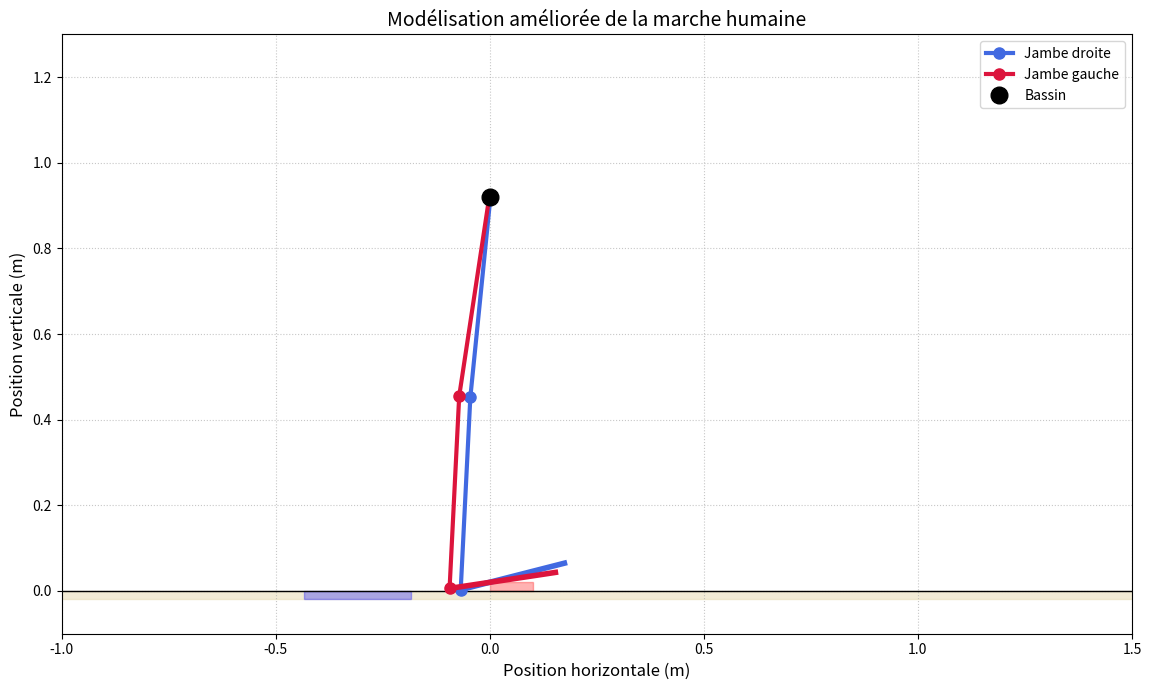

Python code for this plot:
import numpy as np
import matplotlib.pyplot as plt
import matplotlib.animation as animation
from matplotlib import patches

class BipedRobot:
    def __init__(self):
        # --- Paramètres biomécaniques (pour l'instant) ---
        self.l_thigh = 0.47
        self.l_shank = 0.45
        self.l_foot = 0.25
        self.h_hip = 0.92
        self.ground_level = 0
        self.step_frequency = 1.1
        self.cycle_time = 1.0 / self.step_frequency
        self.swing_phase_ratio = 0.4
        self.double_support_ratio = 0.15
        self.step_length = 0.65
        self.gait_cycle = self.step_length * 2
        self.foot_clearance = 0.12
        self.pelvic_tilt_amplitude = 0.06
        self.pelvic_rotation_amplitude = 0.03
        self.pelvic_sway_amplitude = 0.01
        self.horizontal_speed = self.step_length * self.step_frequency
        self.contact_x_right = None
        self.contact_x_left = None
        self.global_x_position = 0.0

    def get_gait_phase_progress(self, t, leg='right'):
        phase_normalized = (t % self.cycle_time) / self.cycle_time
        offset = 0.5 if leg == 'left' else 0
        adjusted_phase = (phase_normalized + offset) % 1.0

        if adjusted_phase < 0.05:
            return 'initial_contact', adjusted_phase / 0.05
        elif adjusted_phase < 0.12:
            return 'loading_response', (adjusted_phase - 0.05) / 0.07
        elif adjusted_phase < 0.30:
            return 'mid_stance', (adjusted_phase - 0.12) / 0.18
        elif adjusted_phase < 0.45:
            return 'terminal_stance', (adjusted_phase - 0.30) / 0.15
        elif adjusted_phase < 0.55:
            return 'pre_swing', (adjusted_phase - 0.45) / 0.10
        elif adjusted_phase < 0.65:
            return 'initial_swing', (adjusted_phase - 0.55) / 0.10
        elif adjusted_phase < 0.80:
            return 'mid_swing', (adjusted_phase - 0.65) / 0.15
        elif adjusted_phase < 0.92:
            return 'terminal_swing', (adjusted_phase - 0.80) / 0.12
        elif adjusted_phase < 0.97:
            return 'swing_preparation', (adjusted_phase - 0.92) / 0.05
        else:
            return 'foot_placement', (adjusted_phase - 0.97) / 0.03

    def smooth_interp(self, p, vals):
        if p <= 0: return vals[0]
        if p >= 1: return vals[1]
        return vals[0] + (vals[1] - vals[0]) * (3*p**2 - 2*p**3)

    def get_joint_angles(self, phase_name, phase_progress, leg):
        angle_params = {
            'initial_contact': {'thigh': [-0.1, -0.3], 'shank': [0.05, 0.2], 'foot': [-0.2, 0.1]},
            'loading_response': {'thigh': [-0.3, 0.1], 'shank': [0.2, -0.2], 'foot': [0.1, 0.2]},
            'mid_stance': {'thigh': [0.1, 0.4], 'shank': [-0.2, -0.4], 'foot': [0.2, 0.3]},
            'terminal_stance': {'thigh': [0.4, 0.2], 'shank': [-0.4, 0.2], 'foot': [0.3, 0.6]},
            'pre_swing': {'thigh': [0.2, -0.5], 'shank': [0.2, 0.0], 'foot': [0.6, -0.8]},
            'initial_swing': {'thigh': [-0.5, -0.2], 'shank': [0.0, -0.6], 'foot': [-0.8, 0.2]},
            'mid_swing': {'thigh': [-0.2, 0.2], 'shank': [-0.6, 0.0], 'foot': [0.2, -0.2]},
            'terminal_swing': {'thigh': [0.2, -0.1], 'shank': [0.0, 0.1], 'foot': [-0.2, -0.4]},
            'swing_preparation': {'thigh': [-0.1, -0.15], 'shank': [0.1, 0.15], 'foot': [-0.4, -0.3]},
            'foot_placement': {'thigh': [-0.15, -0.1], 'shank': [0.15, 0.05], 'foot': [-0.3, -0.2]}
        }
        params = angle_params[phase_name]
        thigh_angle = self.smooth_interp(phase_progress, params['thigh'])
        shank_angle = self.smooth_interp(phase_progress, params['shank'])
        foot_angle = self.smooth_interp(phase_progress, params['foot'])
        return thigh_angle, shank_angle, foot_angle

    def get_joint_positions(self, time, leg='right'):
        phase_name, phase_progress = self.get_gait_phase_progress(time, leg)
        thigh_angle, shank_angle, foot_angle = self.get_joint_angles(phase_name, phase_progress, leg)

        # --- Mouvement 3D du bassin (simplifié en 2D pour l'instant) ---
        pelvic_tilt = self.pelvic_tilt_amplitude * np.sin(2 * np.pi * self.step_frequency * time)
        pelvic_rotation = self.pelvic_rotation_amplitude * np.sin(2 * np.pi * self.step_frequency * time)
        pelvic_sway = 0.3 * self.pelvic_sway_amplitude * np.sin(2 * np.pi * self.step_frequency * time + np.pi/2) # Réduction du pelvic sway

        hip_x_local = (0.5 if leg == 'right' else -0.4) * pelvic_sway + 0.3 * pelvic_rotation # Ajustement pour la hanche gauche
        hip_y = self.h_hip - pelvic_tilt + 0.1 * pelvic_sway**2

        knee_x_local = hip_x_local + self.l_thigh * np.sin(thigh_angle)
        knee_y = hip_y - self.l_thigh * np.cos(thigh_angle)

        ankle_x_local = knee_x_local + self.l_shank * np.sin(thigh_angle + shank_angle)
        ankle_y = knee_y - self.l_shank * np.cos(thigh_angle + shank_angle)

        foot_start_x_local = ankle_x_local
        foot_start_y = ankle_y
        foot_end_x_local = ankle_x_local + self.l_foot * np.cos(thigh_angle + shank_angle + foot_angle)
        foot_end_y = ankle_y - self.l_foot * np.sin(thigh_angle + shank_angle + foot_angle)

        # --- Gestion du contact au sol améliorée ---
        if phase_name in ['initial_contact', 'loading_response', 'mid_stance', 'terminal_stance', 'pre_swing']:
            if phase_name == 'initial_contact':
                contact_x = self.global_x_position + hip_x_local + ankle_x_local - self.l_foot * np.cos(thigh_angle + shank_angle + foot_angle)
                if leg == 'right':
                    self.contact_x_right = contact_x
                    print(f"Droit - Initial Contact: time={time:.2f}, contact_x_right={self.contact_x_right:.3f}, hip_x_local={hip_x_local:.3f}")
                else:
                    self.contact_x_left = contact_x
                    print(f"Gauche - Initial Contact: time={time:.2f}, contact_x_left={self.contact_x_left:.3f}, hip_x_local={hip_x_local:.3f}")

            alpha_ground = min(1, phase_progress * 10)

            if (leg == 'right' and self.contact_x_right is not None) or (leg == 'left' and self.contact_x_left is not None):
                contact_x_target = self.contact_x_right if leg == 'right' else self.contact_x_left
                target_ankle_x_local = contact_x_target - self.global_x_position - hip_x_local + self.l_foot * np.cos(thigh_angle + shank_angle + foot_angle)
                ankle_x_local = ankle_x_local * (1 - alpha_ground) + target_ankle_x_local * alpha_ground
                target_ankle_y = self.ground_level + np.abs(self.l_foot * np.sin(thigh_angle + shank_angle + foot_angle))
                ankle_y = ankle_y * (1 - alpha_ground) + target_ankle_y * alpha_ground
                foot_start_y = self.ground_level
                foot_end_y = self.ground_level

                knee_x_local = ankle_x_local - self.l_shank * np.sin(thigh_angle + shank_angle)
                knee_y = ankle_y + self.l_shank * np.cos(thigh_angle + shank_angle)
                hip_x_local = knee_x_local - self.l_thigh * np.sin(thigh_angle)
                hip_y = knee_y + self.l_thigh * np.cos(thigh_angle)

                foot_start_x_local = ankle_x_local
                foot_start_y = ankle_y
                foot_end_x_local = ankle_x_local + self.l_foot * np.cos(thigh_angle + shank_angle + foot_angle)
                foot_end_y = ankle_y - self.l_foot * np.sin(thigh_angle + shank_angle + foot_angle)

        elif phase_name in ['initial_swing', 'mid_swing', 'terminal_swing']:
            t_swing = (phase_progress + (0 if leg == 'right' else 0.5)) % 1
            vertical_offset = self.foot_clearance * 4 * t_swing * (1 - t_swing)

            if self.contact_x_right is not None and self.contact_x_left is not None:
                target_x = self.contact_x_left if leg == 'right' else self.contact_x_right
                swing_progress_norm = (phase_progress - 0) / (1)
                horizontal_offset_ankle = (target_x - (self.global_x_position + hip_x_local)) * swing_progress_norm * 0.8
                ankle_x_local = ankle_x_local + horizontal_offset_ankle
                knee_x_local = knee_x_local + horizontal_offset_ankle * 0.3

            ankle_y += vertical_offset * 0.8
            foot_start_x_local = ankle_x_local
            foot_start_y = ankle_y
            foot_end_x_local = ankle_x_local + self.l_foot * np.cos(thigh_angle + shank_angle + foot_angle)
            foot_end_y = ankle_y - self.l_foot * np.sin(thigh_angle + shank_angle + foot_angle)
            knee_y += vertical_offset * 0.3

        return hip_x_local, hip_y, knee_x_local, knee_y, ankle_x_local, ankle_y, foot_start_x_local, foot_start_y, foot_end_x_local, foot_end_y
        

# --- Initialisation de la figure et de l'axe ---
fig, ax = plt.subplots(figsize=(14, 7))
ax.set_xlim(-1, 2)
ax.set_ylim(-0.1, 1.3)
ax.set_aspect('equal')
ax.grid(True, linestyle=':', alpha=0.7)
ax.set_title('Modélisation améliorée de la marche humaine', fontsize=14)
ax.set_xlabel('Position horizontale (m)', fontsize=12)
ax.set_ylabel('Position verticale (m)', fontsize=12)

# Ajout d'un sol texturé
ground_x = np.linspace(-10, 10, 100)
ground_y = np.zeros(100)
ax.fill_between(ground_x, ground_y-0.02, ground_y, color='#e6d8ad', alpha=0.5)
ax.plot(ground_x, ground_y, 'k-', lw=1)

# --- Initialisation des éléments graphiques ---
robot = BipedRobot()
line_right, = ax.plot([], [], 'o-', lw=3, color='royalblue', markersize=8, label='Jambe droite')
line_left, = ax.plot([], [], 'o-', lw=3, color='crimson', markersize=8, label='Jambe gauche')
foot_right, = ax.plot([], [], '-', lw=4, color='royalblue')
foot_left, = ax.plot([], [], '-', lw=4, color='crimson')
hip_marker, = ax.plot([], [], 'o', markersize=12, color='black', label='Bassin')
pelvis_line, = ax.plot([], [], '-', lw=2, color='black')
right_foot_support = patches.Rectangle((0,0), 0.1, 0.02, color='blue', alpha=0.3)
left_foot_support = patches.Rectangle((0,0), 0.1, 0.02, color='red', alpha=0.3)
ax.add_patch(right_foot_support)
ax.add_patch(left_foot_support)
ax.legend(loc='upper right', fontsize=10)

# --- Fonction d'animation ---
def animate(i):
    global robot

    time = i / 60
    robot.global_x_position = robot.horizontal_speed * time

    # Calcul du nombre de cycles écoulés
    num_cycles = time / robot.cycle_time
    if num_cycles >= 10:
        return # Arrêter l'animation

    # Calcul des positions
    hx_r, hy_r, kx_r, ky_r, ax_r, ay_r, fsx_r, fsy_r, fex_r, fey_r = robot.get_joint_positions(time, 'right')
    hx_l, hy_l, kx_l, ky_l, ax_l, ay_l, fsx_l, fsy_l, fex_l, fey_l = robot.get_joint_positions(time, 'left')

    # --- Diagnostic pour le bassin ---
    if abs(time - 3.43) < 0.1:
        print(f"DEBUG BASSIN - time={time:.2f}, hx_r={robot.global_x_position + hx_r:.3f}, hx_l={robot.global_x_position + hx_l:.3f}")

    # Mise à jour des segments
    line_right.set_data([robot.global_x_position + hx_r, robot.global_x_position + kx_r, robot.global_x_position + ax_r],
                        [hy_r, ky_r, ay_r])
    foot_right.set_data([robot.global_x_position + fsx_r, robot.global_x_position + fex_r], [fsy_r, fey_r])

    line_left.set_data([robot.global_x_position + hx_l, robot.global_x_position + kx_l, robot.global_x_position + ax_l],
                       [hy_l, ky_l, ay_l])
    foot_left.set_data([robot.global_x_position + fsx_l, robot.global_x_position + fex_l], [fsy_l, fey_l])

    # Mise à jour du bassin
    hip_x_center = robot.global_x_position + (hx_r + hx_l) / 2
    hip_y_center = (hy_r + hy_l) / 2
    hip_marker.set_data([hip_x_center], [hip_y_center])
    pelvis_line.set_data([robot.global_x_position + hx_r, robot.global_x_position + hx_l], [hy_r, hy_l])

    # Mise à jour des zones d'appui
    for patch, contact_x in [(right_foot_support, robot.contact_x_right), (left_foot_support, robot.contact_x_left)]:
        if contact_x is not None:
            patch.set_xy((contact_x - 0.125, robot.ground_level - 0.02))
            patch.set_width(0.25)

    # Recentrage de la vue
    center_x = robot.global_x_position
    ax.set_xlim(center_x - 1.0, center_x + 1.5)

    return line_right, line_left, foot_right, foot_left, hip_marker, pelvis_line, right_foot_support, left_foot_support

# --- Création de l'animation ---
ani = animation.FuncAnimation(
    fig, animate, frames=600, interval=16.67, blit=True
)

plt.tight_layout()
plt.show()